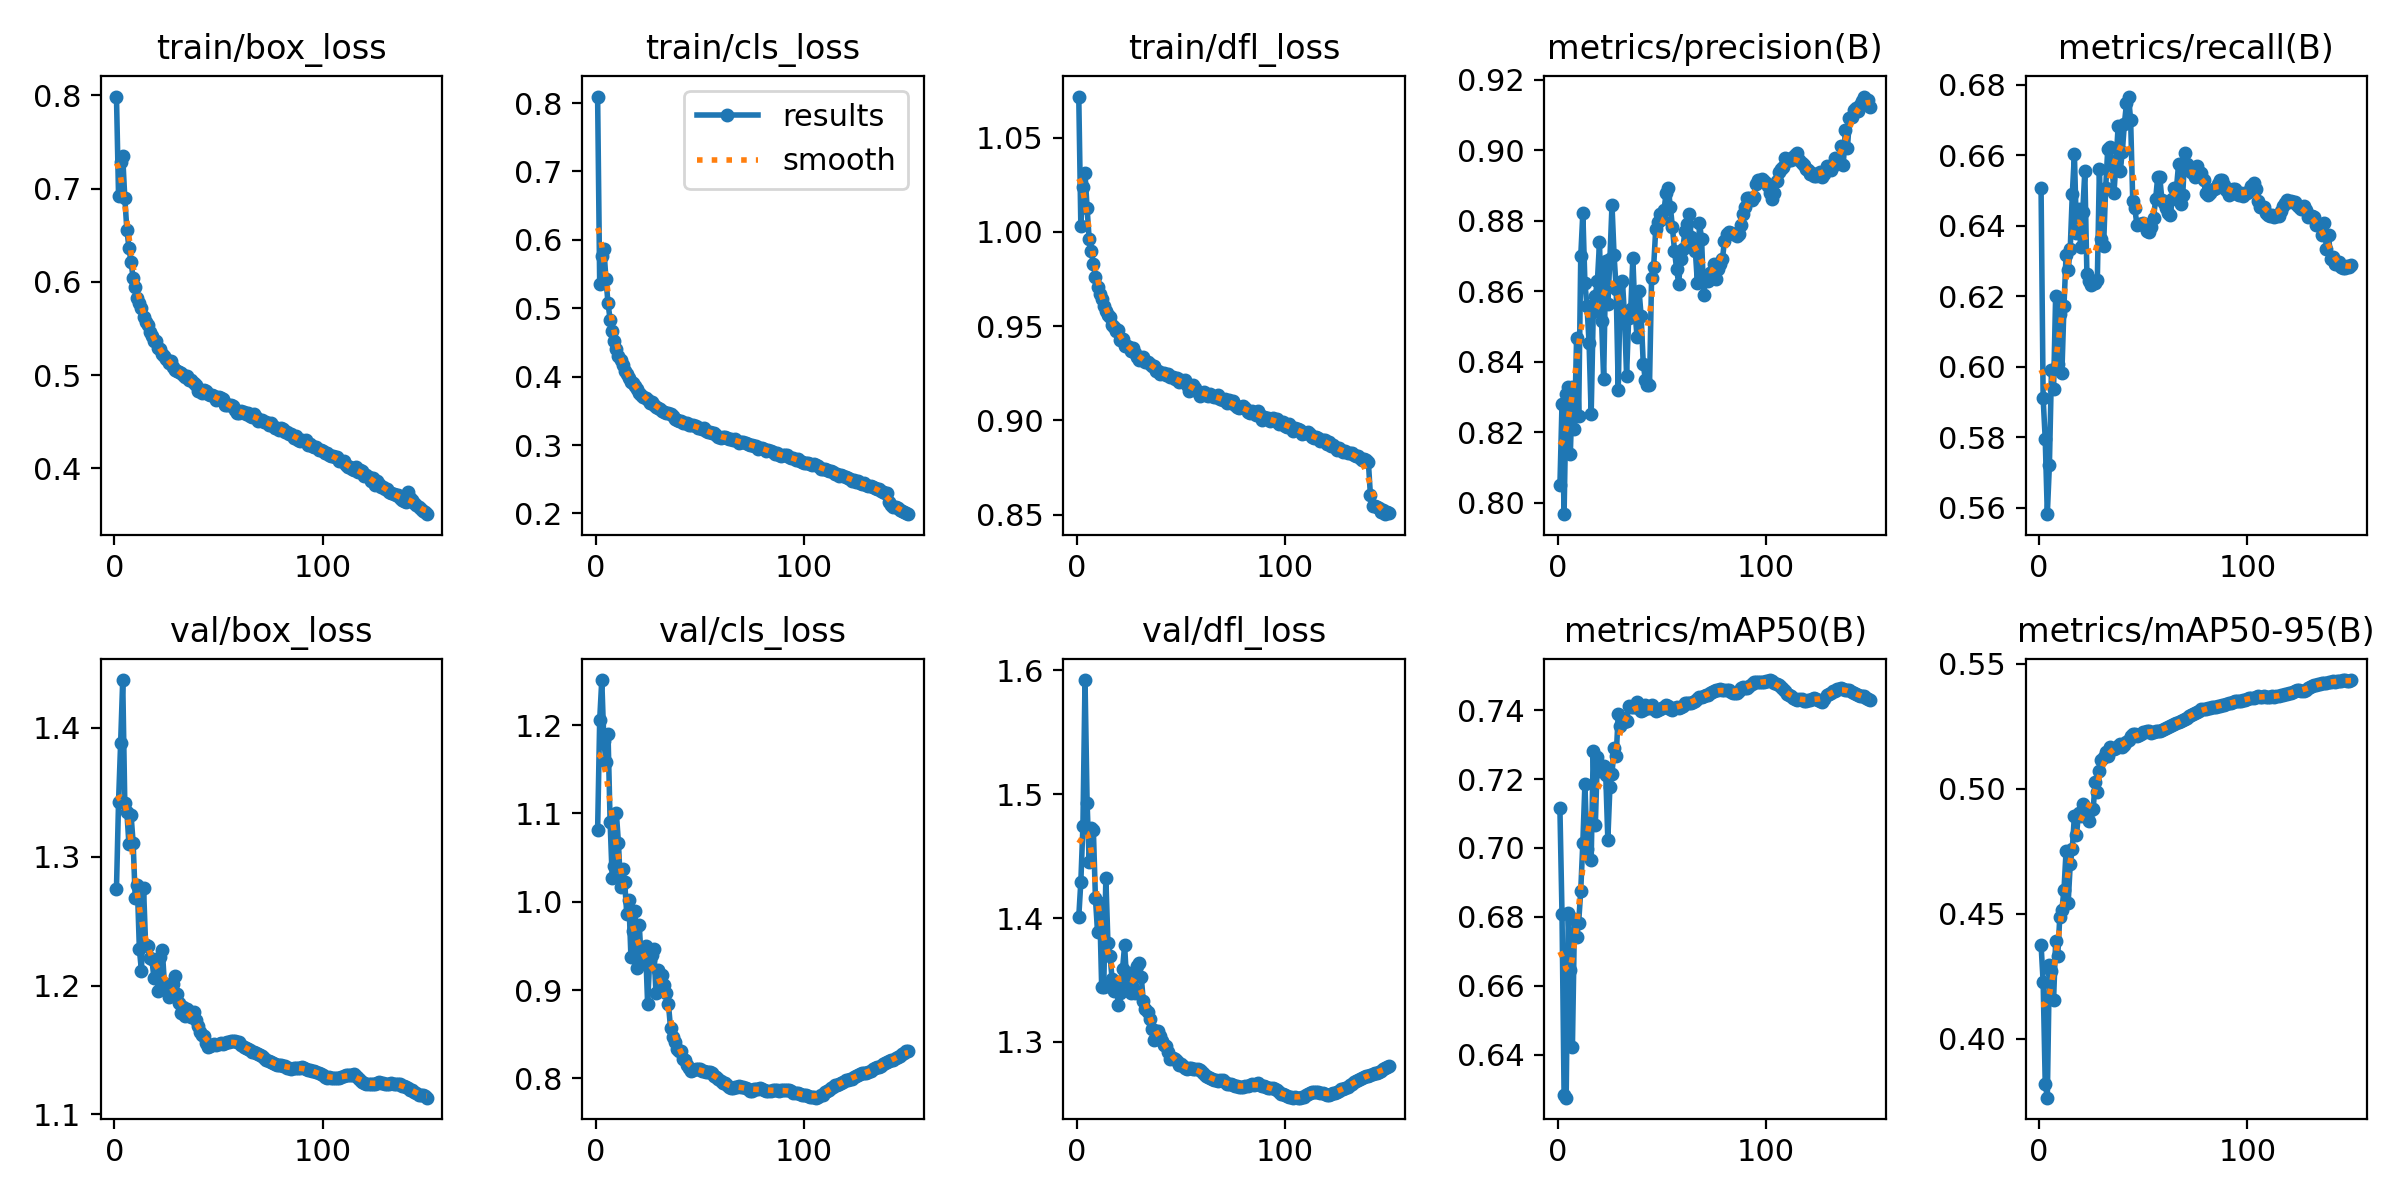

Data behind this chart, as committed beside it:
epoch, time, train/box_loss, train/cls_loss, train/dfl_loss, metrics/precision(B), metrics/recall(B), metrics/mAP50(B), metrics/mAP50-95(B), val/box_loss, val/cls_loss, val/dfl_loss, lr/pg0, lr/pg1, lr/pg2
1, 893.7, 0.7986, 0.8095, 1.072, 0.805, 0.6506, 0.7115, 0.4377, 1.275, 1.081, 1.401, 0.003332, 0.003332, 0.003332
2, 1709, 0.6924, 0.536, 1.003, 0.828, 0.591, 0.6809, 0.4228, 1.343, 1.206, 1.429, 0.006621, 0.006621, 0.006621
3, 2498, 0.7287, 0.5769, 1.024, 0.7968, 0.5795, 0.6284, 0.3821, 1.388, 1.251, 1.475, 0.009867, 0.009867, 0.009867
4, 3287, 0.7344, 0.5869, 1.031, 0.8308, 0.5582, 0.6275, 0.3765, 1.437, 1.182, 1.592, 0.009802, 0.009802, 0.009802
5, 4075, 0.6899, 0.5425, 1.013, 0.8328, 0.5722, 0.681, 0.4296, 1.342, 1.158, 1.493, 0.009736, 0.009736, 0.009736
6, 4865, 0.6557, 0.5073, 0.996, 0.814, 0.5992, 0.6646, 0.427, 1.334, 1.19, 1.445, 0.00967, 0.00967, 0.00967
7, 5654, 0.6362, 0.4834, 0.9897, 0.8328, 0.5937, 0.6423, 0.4155, 1.31, 1.09, 1.473, 0.009604, 0.009604, 0.009604
8, 6442, 0.6209, 0.467, 0.9832, 0.821, 0.6201, 0.6793, 0.439, 1.332, 1.027, 1.471, 0.009538, 0.009538, 0.009538
9, 7231, 0.6042, 0.4523, 0.9762, 0.8467, 0.6009, 0.6743, 0.4333, 1.311, 1.04, 1.416, 0.009472, 0.009472, 0.009472
10, 8019, 0.5941, 0.4404, 0.9705, 0.8246, 0.6149, 0.6783, 0.4488, 1.268, 1.1, 1.389, 0.009406, 0.009406, 0.009406
11, 8808, 0.5828, 0.4307, 0.9668, 0.8699, 0.5984, 0.6876, 0.4516, 1.278, 1.067, 1.412, 0.00934, 0.00934, 0.00934
12, 9596, 0.5778, 0.4247, 0.9645, 0.8822, 0.6173, 0.7015, 0.4596, 1.228, 1.017, 1.344, 0.009274, 0.009274, 0.009274
13, 10385, 0.5715, 0.4173, 0.9608, 0.8623, 0.6317, 0.7186, 0.4751, 1.211, 1.037, 1.344, 0.009208, 0.009208, 0.009208
14, 11174, 0.5623, 0.4085, 0.9578, 0.8558, 0.6274, 0.6996, 0.4542, 1.276, 1.022, 1.432, 0.009142, 0.009142, 0.009142
15, 11968, 0.5572, 0.4039, 0.9559, 0.8453, 0.6335, 0.7081, 0.4698, 1.231, 0.9857, 1.38, 0.009076, 0.009076, 0.009076
16, 12762, 0.5535, 0.3976, 0.9551, 0.8251, 0.649, 0.6965, 0.4761, 1.23, 1.002, 1.369, 0.00901, 0.00901, 0.00901
17, 13557, 0.5457, 0.3915, 0.9505, 0.8541, 0.6603, 0.7282, 0.4893, 1.222, 0.9368, 1.351, 0.008944, 0.008944, 0.008944
18, 14351, 0.5418, 0.3906, 0.9498, 0.8588, 0.6379, 0.7067, 0.4816, 1.22, 0.9672, 1.341, 0.008878, 0.008878, 0.008878
19, 15145, 0.5365, 0.3859, 0.9474, 0.8629, 0.6446, 0.7265, 0.4902, 1.206, 0.989, 1.346, 0.008812, 0.008812, 0.008812
20, 15939, 0.5363, 0.3826, 0.9477, 0.8739, 0.634, 0.7222, 0.4891, 1.219, 0.9252, 1.33, 0.008746, 0.008746, 0.008746
21, 16734, 0.5286, 0.3767, 0.9426, 0.8516, 0.6439, 0.7238, 0.494, 1.196, 0.9735, 1.339, 0.00868, 0.00868, 0.00868
22, 17529, 0.5275, 0.3739, 0.9429, 0.8351, 0.6554, 0.7238, 0.4929, 1.222, 0.931, 1.359, 0.008614, 0.008614, 0.008614
23, 18323, 0.5227, 0.3704, 0.9393, 0.8687, 0.6264, 0.7212, 0.4914, 1.228, 0.946, 1.378, 0.008548, 0.008548, 0.008548
24, 19117, 0.5209, 0.3691, 0.9394, 0.8564, 0.6244, 0.7024, 0.4872, 1.202, 0.9497, 1.348, 0.008482, 0.008482, 0.008482
25, 19910, 0.5169, 0.3662, 0.9387, 0.8693, 0.6232, 0.7177, 0.4914, 1.201, 0.8845, 1.355, 0.008416, 0.008416, 0.008416
26, 20704, 0.5125, 0.3614, 0.9367, 0.8845, 0.6236, 0.7215, 0.4918, 1.191, 0.9343, 1.34, 0.00835, 0.00835, 0.00835
27, 21498, 0.5151, 0.3629, 0.9386, 0.8702, 0.6239, 0.729, 0.5028, 1.193, 0.94, 1.344, 0.008284, 0.008284, 0.008284
28, 22293, 0.5091, 0.3592, 0.9356, 0.8607, 0.6245, 0.7266, 0.4986, 1.201, 0.9463, 1.34, 0.008218, 0.008218, 0.008218
29, 23088, 0.5054, 0.3559, 0.9338, 0.8321, 0.6562, 0.7388, 0.5072, 1.208, 0.8966, 1.362, 0.008152, 0.008152, 0.008152
30, 23883, 0.5045, 0.3549, 0.9318, 0.8624, 0.6361, 0.7354, 0.5115, 1.193, 0.9223, 1.363, 0.008086, 0.008086, 0.008086
31, 24715, 0.5033, 0.353, 0.9333, 0.863, 0.6341, 0.7374, 0.5129, 1.187, 0.9046, 1.352, 0.00802, 0.00802, 0.00802
32, 25601, 0.5017, 0.3497, 0.9337, 0.8531, 0.6506, 0.7367, 0.5149, 1.179, 0.9175, 1.333, 0.007954, 0.007954, 0.007954
33, 26395, 0.4999, 0.3483, 0.9307, 0.8361, 0.6616, 0.7369, 0.5131, 1.183, 0.906, 1.326, 0.007888, 0.007888, 0.007888
34, 27188, 0.4981, 0.3472, 0.9309, 0.8524, 0.6625, 0.7411, 0.5168, 1.176, 0.8972, 1.324, 0.007822, 0.007822, 0.007822
35, 28093, 0.4988, 0.3466, 0.93, 0.8551, 0.6572, 0.7408, 0.5159, 1.182, 0.8841, 1.319, 0.007756, 0.007756, 0.007756
36, 28902, 0.4948, 0.3452, 0.929, 0.8694, 0.6494, 0.7409, 0.5158, 1.178, 0.8569, 1.311, 0.00769, 0.00769, 0.00769
37, 29696, 0.4949, 0.3422, 0.9288, 0.8546, 0.6582, 0.7408, 0.5163, 1.176, 0.8465, 1.301, 0.007624, 0.007624, 0.007624
38, 30491, 0.4915, 0.3381, 0.9261, 0.8472, 0.6683, 0.7423, 0.517, 1.18, 0.8411, 1.309, 0.007558, 0.007558, 0.007558
39, 31285, 0.4894, 0.3367, 0.9264, 0.86, 0.6557, 0.7406, 0.5178, 1.173, 0.8331, 1.309, 0.007492, 0.007492, 0.007492
40, 32079, 0.4831, 0.3351, 0.9248, 0.8529, 0.6609, 0.7399, 0.5167, 1.169, 0.8304, 1.305, 0.007426, 0.007426, 0.007426
41, 32873, 0.4834, 0.3346, 0.9251, 0.8395, 0.6689, 0.7401, 0.5176, 1.164, 0.8305, 1.301, 0.00736, 0.00736, 0.00736
42, 33667, 0.4811, 0.3323, 0.9249, 0.8349, 0.6747, 0.7414, 0.5186, 1.162, 0.8224, 1.298, 0.007294, 0.007294, 0.007294
43, 34462, 0.4838, 0.3319, 0.9242, 0.8335, 0.6766, 0.7406, 0.5194, 1.161, 0.8212, 1.297, 0.007228, 0.007228, 0.007228
44, 35257, 0.4831, 0.3329, 0.9245, 0.8333, 0.6699, 0.7408, 0.5211, 1.156, 0.8156, 1.292, 0.007162, 0.007162, 0.007162
45, 36051, 0.4794, 0.3294, 0.923, 0.8637, 0.6471, 0.7415, 0.5221, 1.152, 0.8115, 1.286, 0.007096, 0.007096, 0.007096
46, 36846, 0.4785, 0.3291, 0.9228, 0.867, 0.6451, 0.7403, 0.522, 1.153, 0.8085, 1.287, 0.00703, 0.00703, 0.00703
47, 37640, 0.4783, 0.3292, 0.9218, 0.8778, 0.6401, 0.7398, 0.5212, 1.154, 0.8099, 1.286, 0.006964, 0.006964, 0.006964
48, 38434, 0.478, 0.3279, 0.9225, 0.8795, 0.6405, 0.7399, 0.5215, 1.154, 0.8106, 1.284, 0.006898, 0.006898, 0.006898
49, 39228, 0.4733, 0.3249, 0.9201, 0.8818, 0.6404, 0.7403, 0.5219, 1.154, 0.8107, 1.281, 0.006832, 0.006832, 0.006832
50, 40022, 0.4761, 0.3248, 0.9213, 0.8804, 0.6409, 0.7405, 0.5226, 1.155, 0.8106, 1.282, 0.006766, 0.006766, 0.006766
51, 40816, 0.4749, 0.3234, 0.9207, 0.8831, 0.6402, 0.7409, 0.5229, 1.155, 0.8084, 1.28, 0.0067, 0.0067, 0.0067
52, 41610, 0.4745, 0.3249, 0.9215, 0.8879, 0.6385, 0.7415, 0.523, 1.155, 0.8079, 1.279, 0.006634, 0.006634, 0.006634
53, 42404, 0.4683, 0.3199, 0.9186, 0.8892, 0.6382, 0.7413, 0.5232, 1.155, 0.8074, 1.278, 0.006568, 0.006568, 0.006568
54, 43198, 0.4679, 0.3191, 0.9154, 0.884, 0.6395, 0.7403, 0.5225, 1.156, 0.8076, 1.279, 0.006502, 0.006502, 0.006502
55, 43993, 0.4681, 0.3187, 0.9178, 0.8782, 0.6422, 0.7399, 0.5228, 1.156, 0.8071, 1.279, 0.006436, 0.006436, 0.006436
56, 44788, 0.4684, 0.3184, 0.9188, 0.8715, 0.6476, 0.7407, 0.5232, 1.157, 0.8064, 1.279, 0.00637, 0.00637, 0.00637
57, 45583, 0.467, 0.318, 0.917, 0.8663, 0.6539, 0.741, 0.5233, 1.157, 0.8025, 1.278, 0.006304, 0.006304, 0.006304
58, 46377, 0.4629, 0.3143, 0.9152, 0.8622, 0.6537, 0.7408, 0.5233, 1.157, 0.8011, 1.278, 0.006238, 0.006238, 0.006238
59, 47171, 0.4593, 0.3116, 0.9128, 0.8692, 0.6473, 0.741, 0.5237, 1.157, 0.7993, 1.277, 0.006172, 0.006172, 0.006172
60, 47965, 0.4592, 0.3107, 0.9148, 0.8721, 0.6463, 0.7412, 0.5239, 1.156, 0.7973, 1.276, 0.006106, 0.006106, 0.006106
... 90 more rows
